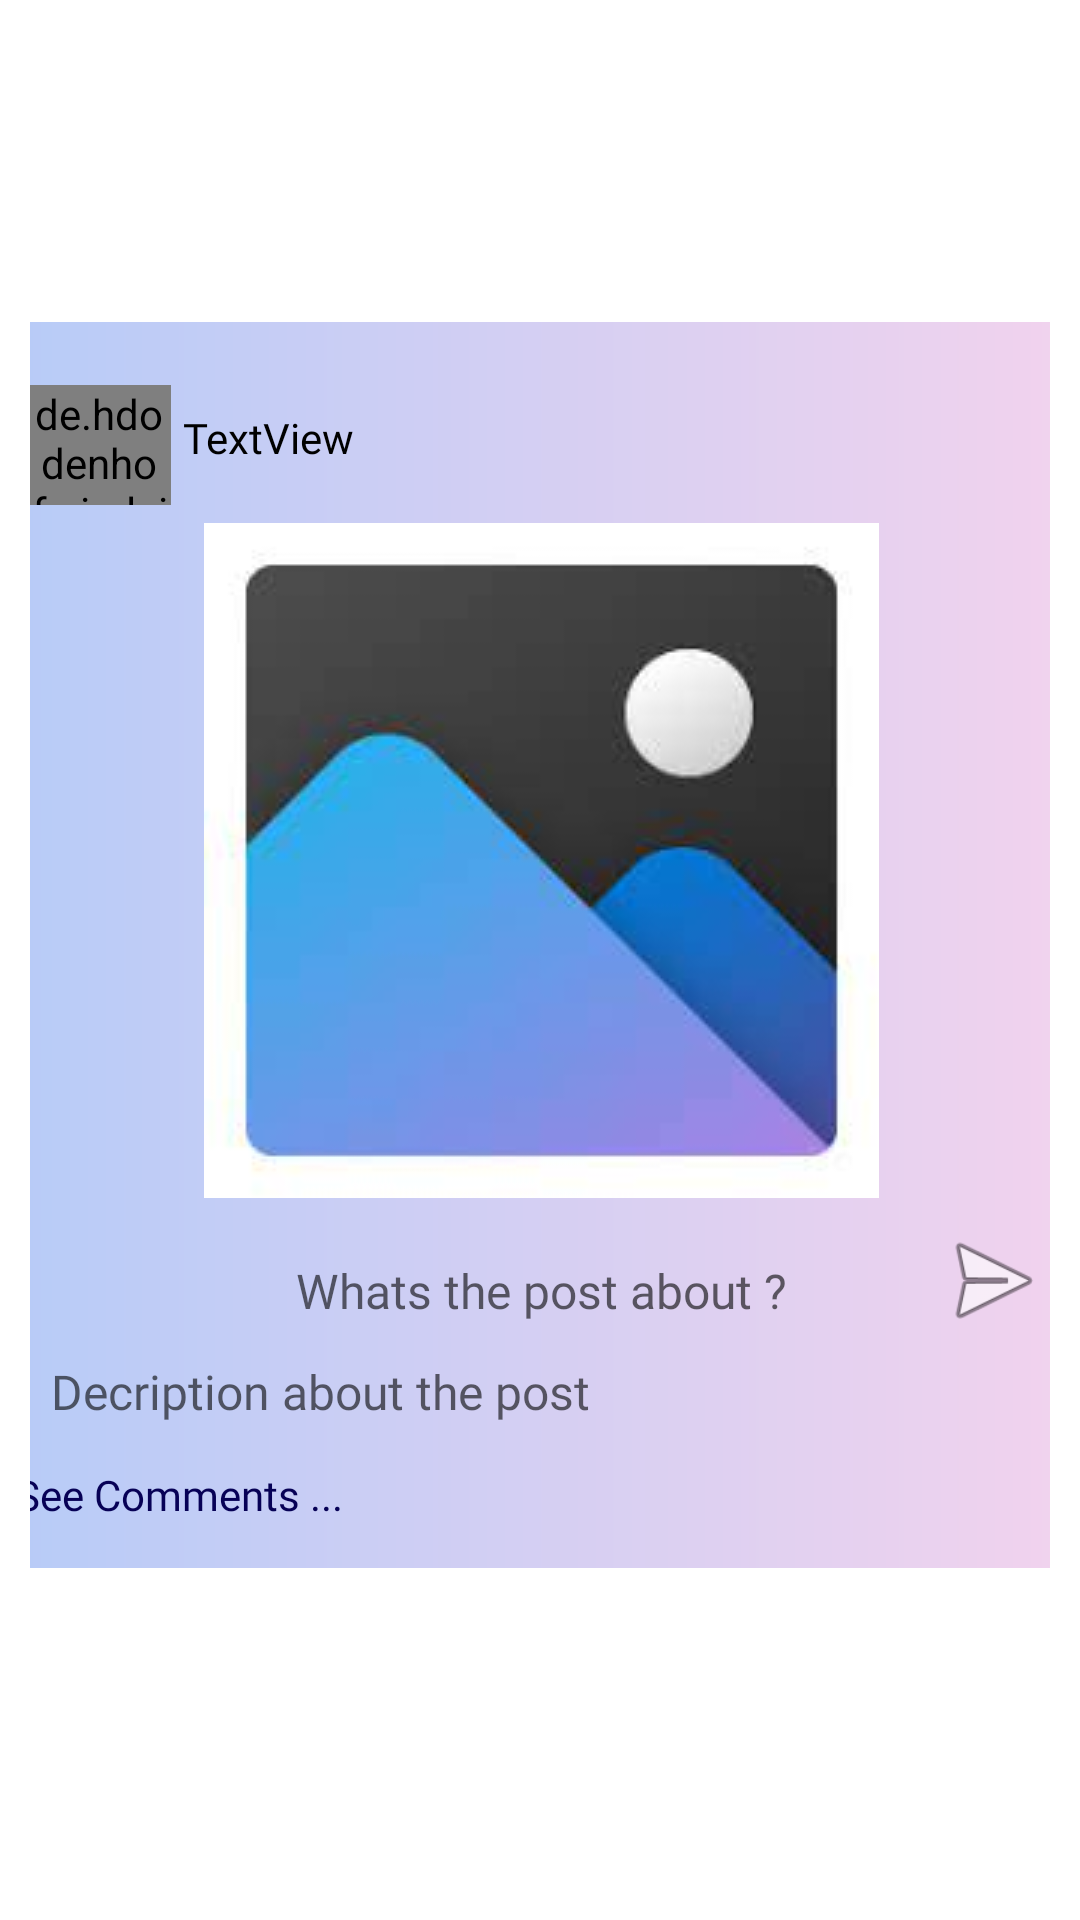

Produce the Android XML layout that renders to this screen, including the resource entries it uses.
<!-- AndroidManifest.xml: application theme Theme.Collegeverse -->
<!-- res/layout/post_layout.xml -->
<?xml version="1.0" encoding="utf-8"?>
<androidx.constraintlayout.widget.ConstraintLayout xmlns:android="http://schemas.android.com/apk/res/android"
    xmlns:app="http://schemas.android.com/apk/res-auto"
    xmlns:tools="http://schemas.android.com/tools"
    android:layout_width="match_parent"
    android:layout_height="wrap_content"
    android:elevation="2dp"
    android:paddingStart="10dp"
    android:paddingTop="0dp"
    android:paddingEnd="10dp"
    android:paddingBottom="10dp">

    <androidx.constraintlayout.widget.ConstraintLayout
        android:layout_width="381dp"
        android:layout_height="wrap_content"
        android:background="@drawable/post_bac"
        android:padding="15dp"
        android:paddingTop="0dp"
        app:layout_constraintBottom_toBottomOf="parent"
        app:layout_constraintEnd_toEndOf="parent"
        app:layout_constraintStart_toStartOf="parent"
        app:layout_constraintTop_toTopOf="parent">

        <ImageView
            android:id="@+id/LPostImage"
            android:layout_width="wrap_content"
            android:layout_height="wrap_content"
            android:layout_marginTop="52dp"
            app:layout_constraintEnd_toEndOf="parent"
            app:layout_constraintStart_toStartOf="parent"
            app:layout_constraintTop_toTopOf="parent"
            app:srcCompat="@drawable/postimage" />

        <TextView
            android:id="@+id/RSubject"
            android:layout_width="wrap_content"
            android:layout_height="wrap_content"
            android:layout_marginTop="20dp"
            android:fontFamily="@font/aclonica"
            android:hint="Whats the post about ?"
            android:textAlignment="center"
            android:textColor="#000000"
            android:textSize="16sp"
            app:layout_constraintEnd_toEndOf="parent"
            app:layout_constraintStart_toStartOf="parent"
            app:layout_constraintTop_toBottomOf="@+id/LPostImage" />

        <TextView
            android:id="@+id/LDescription"
            android:layout_width="match_parent"
            android:layout_height="wrap_content"
            android:layout_marginTop="12dp"
            android:fontFamily="@font/roboto"
            android:hint="Decription about the post"
            android:paddingStart="12dp"
            android:textColor="#4D4C4C"
            android:textSize="16sp"
            app:layout_constraintStart_toStartOf="parent"
            app:layout_constraintTop_toBottomOf="@+id/RSubject" />

        <ImageView
            android:id="@+id/Send"
            android:layout_width="42dp"
            android:layout_height="40dp"
            android:layout_marginEnd="4dp"
            android:layout_marginBottom="28dp"
            app:layout_constraintBottom_toBottomOf="@+id/LDescription"
            app:layout_constraintEnd_toEndOf="parent"
            app:srcCompat="@android:drawable/ic_menu_send" />

        <ImageView
            android:id="@+id/BlueSend"
            android:layout_width="64dp"
            android:layout_height="64dp"
            android:layout_marginBottom="16dp"
            android:visibility="invisible"
            app:layout_constraintBottom_toBottomOf="@+id/LDescription"
            app:layout_constraintEnd_toEndOf="parent"
            app:srcCompat="@drawable/send" />

        <ImageView
            android:id="@+id/Like"
            android:layout_width="27dp"
            android:layout_height="29dp"
            android:layout_marginTop="4dp"
            android:layout_marginEnd="16dp"
            app:layout_constraintEnd_toEndOf="parent"
            app:layout_constraintTop_toBottomOf="@+id/LDescription"
            app:srcCompat="@drawable/ic_baseline_favorite_border_24" />

        <ImageView
            android:id="@+id/RedLike"
            android:layout_width="30dp"
            android:layout_height="29dp"
            android:layout_marginTop="4dp"
            android:layout_marginEnd="12dp"
            android:visibility="invisible"
            app:layout_constraintEnd_toEndOf="parent"
            app:layout_constraintTop_toBottomOf="@+id/LDescription"
            app:srcCompat="@drawable/like" />

        <androidx.constraintlayout.widget.ConstraintLayout
            android:layout_width="351dp"
            android:layout_height="54dp"
            android:layout_marginStart="1dp"
            android:layout_marginEnd="1dp"
            android:layout_marginBottom="1dp"
            android:backgroundTint="#BED3FF"
            app:layout_constraintBottom_toTopOf="@+id/LPostImage"
            app:layout_constraintEnd_toEndOf="parent"
            app:layout_constraintStart_toStartOf="parent"
            app:layout_constraintTop_toTopOf="parent"
            app:layout_constraintVertical_bias="0.888">

            <de.hdodenhof.circleimageview.CircleImageView
                android:id="@+id/LProfilePic"
                android:layout_width="48dp"
                android:layout_height="40dp"
                android:layout_centerInParent="true"
                android:layout_marginStart="4dp"
                android:layout_marginTop="8dp"
                android:src="@drawable/profile"
                app:civ_border_color="#FF000000"
                app:civ_border_width="2dp"
                app:layout_constraintStart_toStartOf="parent"
                app:layout_constraintTop_toTopOf="parent" />

            <TextView
                android:id="@+id/LProfileName"
                android:layout_width="wrap_content"
                android:layout_height="28dp"
                android:layout_marginStart="4dp"
                android:layout_marginTop="16dp"
                android:fontFamily="@font/aclonica"
                android:text="TextView"
                android:textColor="#000000"
                app:layout_constraintStart_toEndOf="@+id/LProfilePic"
                app:layout_constraintTop_toTopOf="parent" />
        </androidx.constraintlayout.widget.ConstraintLayout>

        <TextView
            android:id="@+id/comment"
            android:layout_width="wrap_content"
            android:layout_height="wrap_content"
            android:fontFamily="@font/acme"
            android:text="See Comments ..."
            android:textColor="#070156"
            app:layout_constraintBottom_toBottomOf="parent"
            app:layout_constraintStart_toStartOf="parent" />

        <TextView
            android:id="@+id/comment2"
            android:layout_width="wrap_content"
            android:layout_height="wrap_content"
            android:fontFamily="@font/acme"
            android:onClick="comment"
            android:textColor="#070156"
            app:layout_constraintBottom_toBottomOf="parent"
            app:layout_constraintStart_toStartOf="parent" />


    </androidx.constraintlayout.widget.ConstraintLayout>

</androidx.constraintlayout.widget.ConstraintLayout>
<!-- resources referenced by this layout -->
<resources>
  <!-- drawable like: png bitmap (drawable, 28819 bytes) -->
  <!-- drawable post_bac (drawable) -->
  <?xml version="1.0" encoding="utf-8"?>
  <shape xmlns:android="http://schemas.android.com/apk/res/android"
      android:shape="rectangle">
  
      <solid android:color ="#BED3FF" />
  
      <corners
          android:radius="20dp"
          />
      <padding
          android:bottom="5dp"
          android:top="5dp"
          android:left="5dp"
          android:right="5dp">
      </padding>
      <gradient
          android:startColor="#B5CBF8"
          android:endColor="#F4D3ED">
  
      </gradient>
  </shape>
  <!-- drawable postimage: jpeg bitmap (drawable, 2785 bytes) -->
  <!-- drawable profile: png bitmap (drawable, 8676 bytes) -->
  <style name="Theme.Collegeverse" parent="Theme.MaterialComponents.DayNight.NoActionBar">
          
          <item name="colorPrimary">@color/purple_500</item>
          <item name="colorPrimaryVariant">@color/purple_700</item>
          <item name="colorOnPrimary">@color/white</item>
          
          <item name="colorSecondary">@color/teal_200</item>
          <item name="colorSecondaryVariant">@color/teal_700</item>
          <item name="colorOnSecondary">@color/black</item>
          
          <item name="android:statusBarColor">@color/blue</item>
          
      </style>
  <color name="purple_500">#FF6200EE</color>
  <color name="purple_700">#FF3700B3</color>
  <color name="white">#FFFFFFFF</color>
  <color name="teal_200">#FF03DAC5</color>
  <color name="teal_700">#FF018786</color>
  <color name="black">#FF000000</color>
  <color name="blue">#5284e9</color>
</resources>
